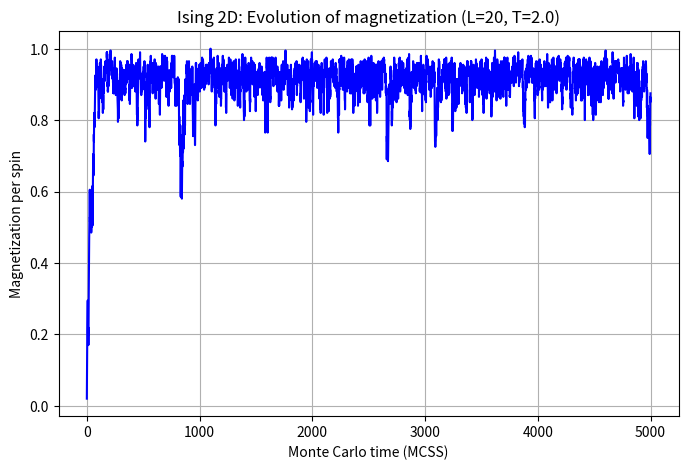

Generate this figure with matplotlib:
import numpy as np
import matplotlib.pyplot as plt

# Kích thước hệ
L = 20
N = L * L

# Tham số mô phỏng
J = 1.0
H = 0.0
T = 2.0
beta = 1.0 / T
n_steps = 5000  # số MCSS

# Hàm khởi tạo spin ngẫu nhiên
def init_spins(L):
    return np.random.choice([-1, 1], size=(L, L))

# Tính thay đổi năng lượng khi lật spin
def delta_E(spins, i, j, J, H):
    L = spins.shape[0]
    s = spins[i, j]
    # láng giềng gần nhất (chu kỳ)
    nn = spins[(i+1)%L,j] + spins[(i-1)%L,j] + spins[i,(j+1)%L] + spins[i,(j-1)%L]
    return 2 * s * (J * nn + H)

# Một MCSS
def metropolis_step(spins, beta, J, H):
    L = spins.shape[0]
    for _ in range(L*L):
        i = np.random.randint(0, L)
        j = np.random.randint(0, L)
        dE = delta_E(spins, i, j, J, H)
        if dE <= 0 or np.random.rand() < np.exp(-beta * dE):
            spins[i, j] *= -1
    return spins

# Tính từ hóa trung bình
def magnetization(spins):
    return np.sum(spins) / spins.size

# Mô phỏng
spins = init_spins(L)
m_vals = []

for step in range(n_steps):
    spins = metropolis_step(spins, beta, J, H)
    m_vals.append(magnetization(spins))

# Vẽ đồ thị từ hóa theo "Monte Carlo time"
plt.figure(figsize=(8,5))
plt.plot(range(n_steps), m_vals, color="b")
plt.xlabel("Monte Carlo time (MCSS)")
plt.ylabel("Magnetization per spin")
plt.title(f"Ising 2D: Evolution of magnetization (L={L}, T={T})")
plt.grid(True)
plt.show()
